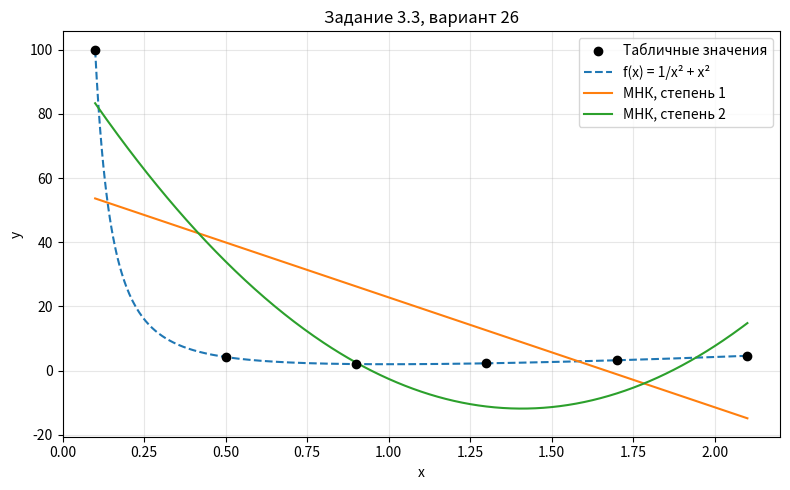

This figure's Python source:
from __future__ import annotations

import argparse
import math
import os
from pathlib import Path
from typing import Callable, Iterable, Sequence


EPS = 1e-12


def solve_linear_system(matrix: Sequence[Sequence[float]], rhs: Sequence[float]) -> list[float]:
    """Решение СЛАУ методом Гаусса с выбором главного элемента."""
    a = [list(map(float, row)) + [float(value)] for row, value in zip(matrix, rhs)]
    n = len(a)
    for col in range(n):
        pivot = max(range(col, n), key=lambda row: abs(a[row][col]))
        if abs(a[pivot][col]) < EPS:
            raise ValueError("Вырожденная система")
        a[col], a[pivot] = a[pivot], a[col]
        divisor = a[col][col]
        a[col] = [value / divisor for value in a[col]]
        for row in range(n):
            if row == col:
                continue
            factor = a[row][col]
            a[row] = [x - factor * y for x, y in zip(a[row], a[col])]
    return [a[row][-1] for row in range(n)]


def poly_add(left: Sequence[float], right: Sequence[float]) -> list[float]:
    n = max(len(left), len(right))
    result = [0.0] * n
    for i, value in enumerate(left):
        result[i] += value
    for i, value in enumerate(right):
        result[i] += value
    return result


def poly_mul(left: Sequence[float], right: Sequence[float]) -> list[float]:
    result = [0.0] * (len(left) + len(right) - 1)
    for i, x in enumerate(left):
        for j, y in enumerate(right):
            result[i + j] += x * y
    return result


def poly_eval(coefficients: Sequence[float], x: float) -> float:
    """Значение полинома; коэффициенты расположены от x^0 к старшим степеням."""
    value = 0.0
    for coefficient in reversed(coefficients):
        value = value * x + coefficient
    return value


def format_polynomial(coefficients: Sequence[float], variable: str = "x") -> str:
    terms: list[str] = []
    for power in range(len(coefficients) - 1, -1, -1):
        coefficient = coefficients[power]
        if abs(coefficient) < 5e-11:
            continue
        magnitude = abs(coefficient)
        if power == 0:
            body = f"{magnitude:.10g}"
        elif power == 1:
            body = f"{magnitude:.10g}*{variable}"
        else:
            body = f"{magnitude:.10g}*{variable}^{power}"
        if not terms:
            terms.append(("-" if coefficient < 0 else "") + body)
        else:
            terms.append((" - " if coefficient < 0 else " + ") + body)
    return "".join(terms) or "0"


def lagrange_polynomial(xs: Sequence[float], ys: Sequence[float]) -> list[float]:
    result = [0.0]
    for i, (xi, yi) in enumerate(zip(xs, ys)):
        basis = [1.0]
        denominator = 1.0
        for j, xj in enumerate(xs):
            if i != j:
                basis = poly_mul(basis, [-xj, 1.0])
                denominator *= xi - xj
        result = poly_add(result, [value * yi / denominator for value in basis])
    return result


def divided_differences(xs: Sequence[float], ys: Sequence[float]) -> list[float]:
    column = list(map(float, ys))
    coefficients = [column[0]]
    for order in range(1, len(xs)):
        column = [
            (column[i + 1] - column[i]) / (xs[i + order] - xs[i])
            for i in range(len(column) - 1)
        ]
        coefficients.append(column[0])
    return coefficients


def newton_to_standard(xs: Sequence[float], coefficients: Sequence[float]) -> list[float]:
    result = [coefficients[0]]
    factor = [1.0]
    for i in range(1, len(coefficients)):
        factor = poly_mul(factor, [-xs[i - 1], 1.0])
        result = poly_add(result, [coefficients[i] * value for value in factor])
    return result


def task_3_1() -> None:
    print("\n3.1. Интерполяция Лагранжа и Ньютона")
    function = lambda x: 1.0 / x**2 + x**2
    x_star = 0.8
    node_sets = {
        "а": [0.1, 0.5, 0.9, 1.3],
        "б": [0.1, 0.5, 1.1, 1.3],
    }
    for label, xs in node_sets.items():
        ys = [function(x) for x in xs]
        lagrange = lagrange_polynomial(xs, ys)
        newton_coefficients = divided_differences(xs, ys)
        newton = newton_to_standard(xs, newton_coefficients)
        approximation = poly_eval(lagrange, x_star)
        error = abs(approximation - function(x_star))
        print(f"  {label}) x = {xs}")
        print(f"     y = {[round(value, 10) for value in ys]}")
        print(f"     L3(x) = {format_polynomial(lagrange)}")
        print(f"     коэффициенты разделённых разностей = "
              f"{[round(value, 10) for value in newton_coefficients]}")
        print(f"     P3(x) = {format_polynomial(newton)}")
        print(f"     P3({x_star}) = {approximation:.10f}, "
              f"f({x_star}) = {function(x_star):.10f}, |ошибка| = {error:.10f}")


def natural_cubic_spline(xs: Sequence[float], ys: Sequence[float]) -> list[tuple[float, float, float, float]]:
    """Коэффициенты a,b,c,d для S_i=a+b*t+c*t^2+d*t^3, t=x-x_i."""
    n = len(xs) - 1
    h = [xs[i + 1] - xs[i] for i in range(n)]
    matrix = [[0.0] * (n - 1) for _ in range(n - 1)]
    rhs = [0.0] * (n - 1)
    for row, i in enumerate(range(1, n)):
        matrix[row][row] = 2.0 * (h[i - 1] + h[i])
        if row > 0:
            matrix[row][row - 1] = h[i - 1]
        if row + 1 < n - 1:
            matrix[row][row + 1] = h[i]
        rhs[row] = 3.0 * ((ys[i + 1] - ys[i]) / h[i] - (ys[i] - ys[i - 1]) / h[i - 1])
    c = [0.0] + solve_linear_system(matrix, rhs) + [0.0]
    pieces = []
    for i in range(n):
        a = ys[i]
        b = (ys[i + 1] - ys[i]) / h[i] - h[i] * (2.0 * c[i] + c[i + 1]) / 3.0
        d = (c[i + 1] - c[i]) / (3.0 * h[i])
        pieces.append((a, b, c[i], d))
    return pieces


def spline_eval(xs: Sequence[float], pieces: Sequence[Sequence[float]], x: float) -> float:
    if not xs[0] <= x <= xs[-1]:
        raise ValueError("Точка находится вне интервала сплайна")
    interval = min(len(pieces) - 1, next((i for i in range(len(pieces)) if x <= xs[i + 1]), len(pieces) - 1))
    t = x - xs[interval]
    return poly_eval(pieces[interval], t)


def task_3_2() -> None:
    print("\n3.2. Естественный кубический сплайн")
    xs = [0.1, 0.5, 0.9, 1.3, 1.7]
    ys = [100.01, 4.2500, 2.0446, 2.2817, 3.2360]
    pieces = natural_cubic_spline(xs, ys)
    for i, coefficients in enumerate(pieces):
        print(f"  [{xs[i]:.1f}, {xs[i + 1]:.1f}]: "
              f"S{i}(x) = {format_polynomial(coefficients, f'(x-{xs[i]:.1f})')}")
    print(f"  S(0.8) = {spline_eval(xs, pieces, 0.8):.10f}")


def normal_equations(xs: Sequence[float], ys: Sequence[float], degree: int) -> tuple[list[list[float]], list[float]]:
    matrix = [
        [sum(x ** (row + col) for x in xs) for col in range(degree + 1)]
        for row in range(degree + 1)
    ]
    rhs = [sum(y * x**power for x, y in zip(xs, ys)) for power in range(degree + 1)]
    return matrix, rhs


def save_least_squares_plot(
    xs: Sequence[float],
    ys: Sequence[float],
    polynomials: Sequence[Sequence[float]],
    function: Callable[[float], float],
    path: Path,
) -> bool:
    try:
        os.environ.setdefault("MPLCONFIGDIR", "/tmp/lw3-matplotlib")
        import matplotlib.pyplot as plt
    except ImportError:
        return False
    left, right = min(xs), max(xs)
    grid = [left + (right - left) * i / 400 for i in range(401)]
    fig, axis = plt.subplots(figsize=(8, 5))
    axis.scatter(xs, ys, color="black", label="Табличные значения", zorder=3)
    axis.plot(grid, [function(x) for x in grid], "--", label="f(x) = 1/x² + x²")
    for degree, polynomial in enumerate(polynomials, start=1):
        axis.plot(grid, [poly_eval(polynomial, x) for x in grid], label=f"МНК, степень {degree}")
    axis.set(xlabel="x", ylabel="y", title="Задание 3.3, вариант 26")
    axis.grid(True, alpha=0.3)
    axis.legend()
    fig.tight_layout()
    fig.savefig(path, dpi=160)
    plt.close(fig)
    return True


def task_3_3(plot_path: Path | None) -> None:
    print("\n3.3. Метод наименьших квадратов")
    xs = [0.1, 0.5, 0.9, 1.3, 1.7, 2.1]
    ys = [100.01, 4.250, 2.0446, 2.2817, 3.236, 4.6368]
    function = lambda x: 1.0 / x**2 + x**2
    polynomials = []
    for degree in (1, 2):
        matrix, rhs = normal_equations(xs, ys, degree)
        polynomial = solve_linear_system(matrix, rhs)
        polynomials.append(polynomial)
        sse = sum((poly_eval(polynomial, x) - y) ** 2 for x, y in zip(xs, ys))
        print(f"  Степень {degree}:")
        print(f"    нормальная матрица = {[[round(v, 9) for v in row] for row in matrix]}")
        print(f"    правая часть = {[round(value, 9) for value in rhs]}")
        print(f"    P{degree}(x) = {format_polynomial(polynomial)}")
        print(f"    сумма квадратов ошибок = {sse:.10f}")
    if plot_path is not None:
        if save_least_squares_plot(xs, ys, polynomials, function, plot_path):
            print(f"  График сохранён: {plot_path}")
        else:
            print("  График не построен: matplotlib не установлен")


def task_3_4() -> None:
    print("\n3.4. Численное дифференцирование")
    xs = [0.0, 1.0, 2.0, 3.0, 4.0]
    ys = [0.0, 0.86603, 1.0, 0.0, -2.0]
    x_star = 2.0
    center = xs.index(x_star)
    h = xs[center] - xs[center - 1]
    first = (ys[center + 1] - ys[center - 1]) / (2.0 * h)
    second = (ys[center + 1] - 2.0 * ys[center] + ys[center - 1]) / h**2
    local_polynomial = lagrange_polynomial(xs[center - 1:center + 2], ys[center - 1:center + 2])
    print(f"  Локальный интерполяционный полином: P2(x) = {format_polynomial(local_polynomial)}")
    print(f"  f'({x_star:g})  = {first:.10f}")
    print(f"  f''({x_star:g}) = {second:.10f}")


def composite_midpoint(function: Callable[[float], float], start: float, end: float, h: float) -> float:
    n = round((end - start) / h)
    return h * sum(function(start + (i + 0.5) * h) for i in range(n))


def composite_trapezoid(function: Callable[[float], float], start: float, end: float, h: float) -> float:
    n = round((end - start) / h)
    return h * (0.5 * function(start) + sum(function(start + i * h) for i in range(1, n)) + 0.5 * function(end))


def composite_simpson(function: Callable[[float], float], start: float, end: float, h: float) -> float:
    n = round((end - start) / h)
    if n % 2:
        raise ValueError("Для метода Симпсона число интервалов должно быть чётным")
    odd = sum(function(start + i * h) for i in range(1, n, 2))
    even = sum(function(start + i * h) for i in range(2, n, 2))
    return h / 3.0 * (function(start) + function(end) + 4.0 * odd + 2.0 * even)


def runge_romberg(coarse: float, fine: float, order: int, ratio: float = 2.0) -> tuple[float, float]:
    correction = (fine - coarse) / (ratio**order - 1.0)
    return fine + correction, abs(correction)


def task_3_5() -> None:
    print("\n3.5. Численное интегрирование")
    function = lambda x: x**2 * math.sqrt(36.0 - x**2)
    start, end, h1, h2 = 1.0, 5.0, 1.0, 0.5
    methods = [
        ("средних прямоугольников", composite_midpoint, 2),
        ("трапеций", composite_trapezoid, 2),
        ("Симпсона", composite_simpson, 4),
    ]
    for name, method, order in methods:
        coarse = method(function, start, end, h1)
        fine = method(function, start, end, h2)
        refined, estimate = runge_romberg(coarse, fine, order)
        print(f"  Метод {name}:")
        print(f"    F(h={h1:g}) = {coarse:.10f}")
        print(f"    F(h={h2:g}) = {fine:.10f}")
        print(f"    оценка Рунге--Ромберга = {estimate:.10f}")
        print(f"    уточнённое значение = {refined:.10f}")


def parse_args() -> argparse.Namespace:
    parser = argparse.ArgumentParser(description="ЛР 3, вариант 26")
    parser.add_argument(
        "--task", choices=["all", "3.1", "3.2", "3.3", "3.4", "3.5"], default="all",
        help="выполнить одно задание (по умолчанию все)",
    )
    parser.add_argument("--no-plot", action="store_true", help="не сохранять график задания 3.3")
    return parser.parse_args()


def main() -> None:
    args = parse_args()
    tasks = {
        "3.1": task_3_1,
        "3.2": task_3_2,
        "3.3": lambda: task_3_3(None if args.no_plot else Path("task_3_3.png")),
        "3.4": task_3_4,
        "3.5": task_3_5,
    }
    selected: Iterable[str] = tasks if args.task == "all" else [args.task]
    print("Лабораторная работа №3, вариант 26")
    for name in selected:
        tasks[name]()


if __name__ == "__main__":
    main()
